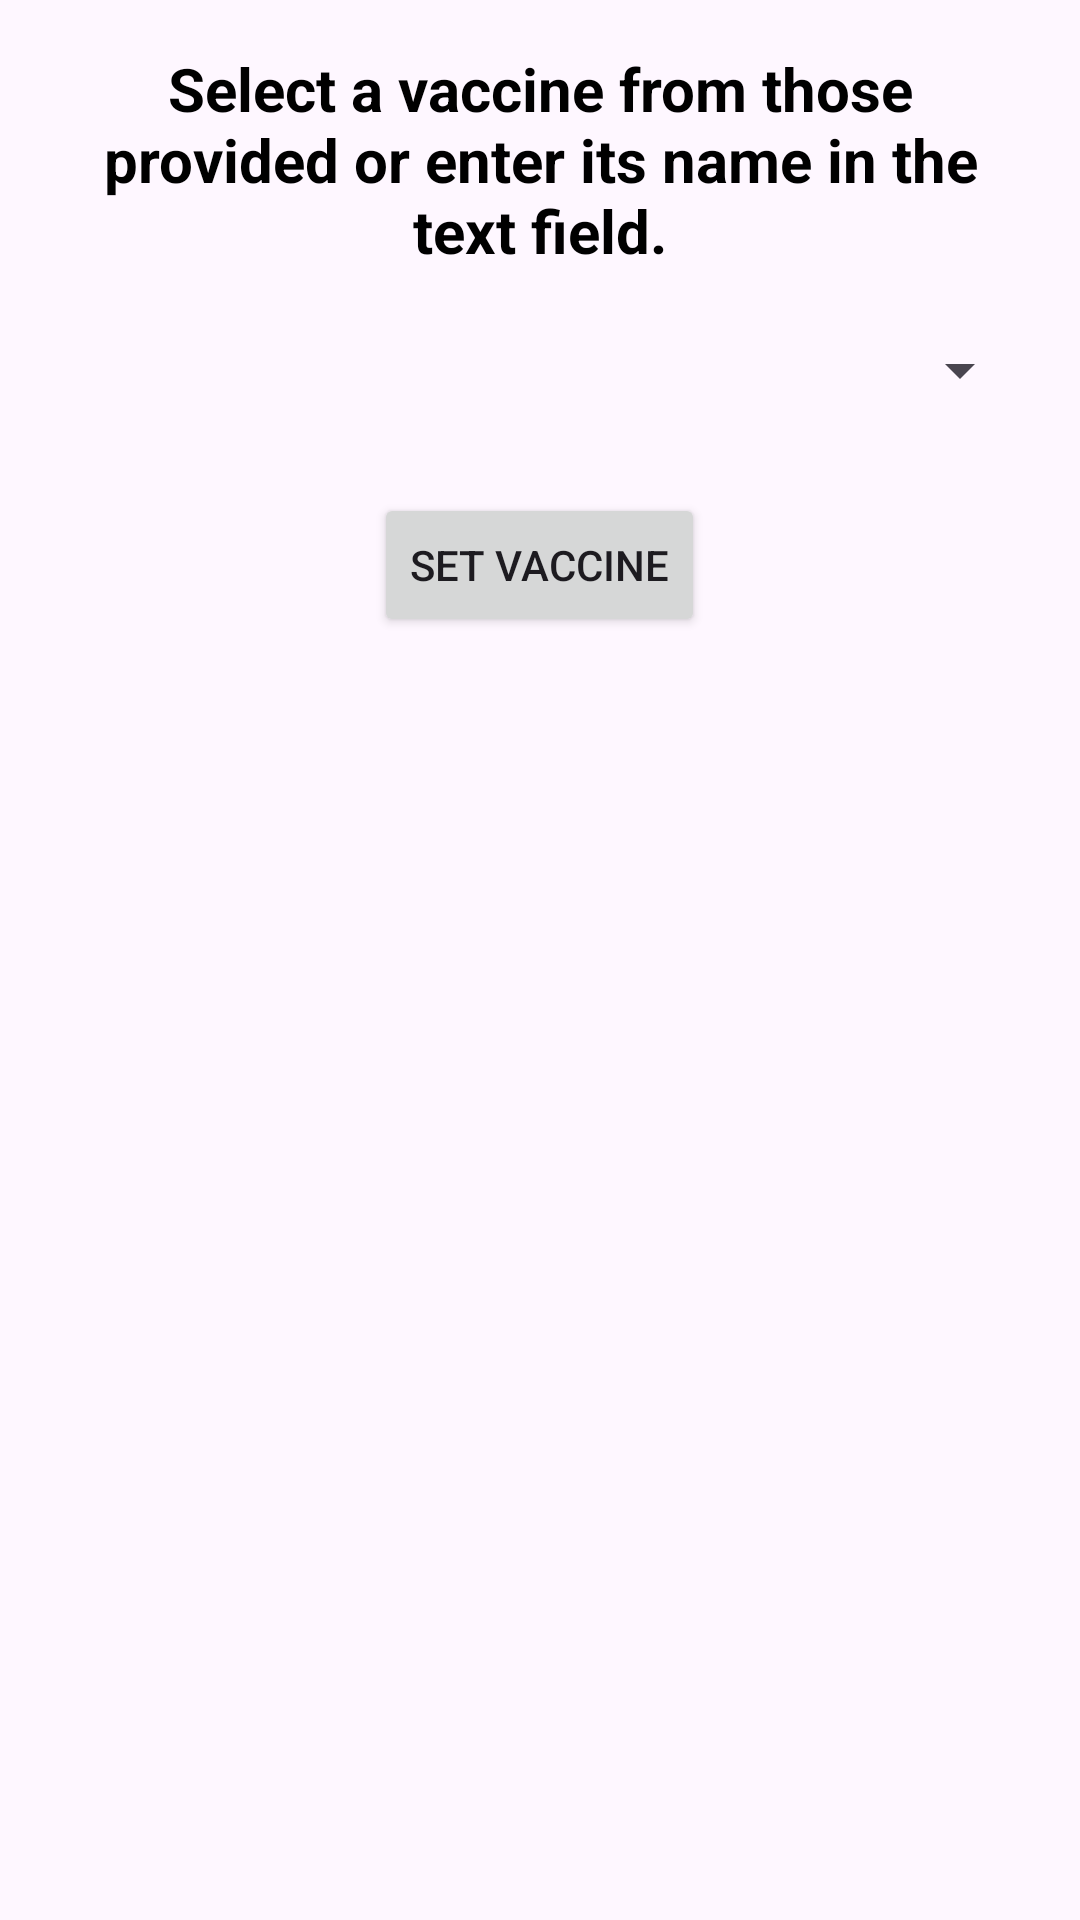

Reconstruct the res/layout file that produces this screen, plus the resources it refers to.
<!-- AndroidManifest.xml: application theme Theme.VaccineManager -->
<!-- res/layout/dialog_vaccine_selection.xml -->
<?xml version="1.0" encoding="utf-8"?>
<RelativeLayout
    xmlns:android="http://schemas.android.com/apk/res/android"
    xmlns:tools="http://schemas.android.com/tools"
    android:layout_width="match_parent"
    android:layout_height="wrap_content"
    android:padding="16dp">

    <TextView
        android:id="@+id/tvInstructions"
        android:layout_width="match_parent"
        android:layout_height="wrap_content"
        android:gravity="center"
        android:text="Select a vaccine from those provided or enter its name in the text field."
        android:textColor="@android:color/black"
        android:textSize="20sp"
        android:textStyle="bold"
        tools:ignore="HardcodedText" />

    <LinearLayout
        android:layout_below="@id/tvInstructions"
        android:layout_width="match_parent"
        android:layout_height="wrap_content"
        android:orientation="vertical">

        <Spinner
            android:id="@+id/spinnerVaccineList"
            android:layout_width="match_parent"
            android:layout_height="50dp"
            android:layout_marginTop="8dp" />

        <EditText
            android:id="@+id/etCustomVaccineName"
            android:layout_width="match_parent"
            android:layout_height="wrap_content"
            android:layout_marginTop="8dp"
            android:hint="Enter Custom Vaccine Name"
            android:visibility="gone"
            tools:ignore="HardcodedText" />

        <Button
            android:id="@+id/btnSetVaccine"
            android:layout_width="wrap_content"
            android:layout_height="wrap_content"
            android:layout_marginTop="16dp"
            android:text="Set Vaccine"
            android:gravity="center"
            android:layout_gravity="center"
            tools:ignore="HardcodedText" />

    </LinearLayout>

</RelativeLayout>
<!-- resources referenced by this layout -->
<resources>
  <style name="Theme.VaccineManager" parent="Base.Theme.VaccineManager" />
  <style name="Base.Theme.VaccineManager" parent="Theme.Material3.DayNight.NoActionBar">
          
          
      </style>
</resources>
